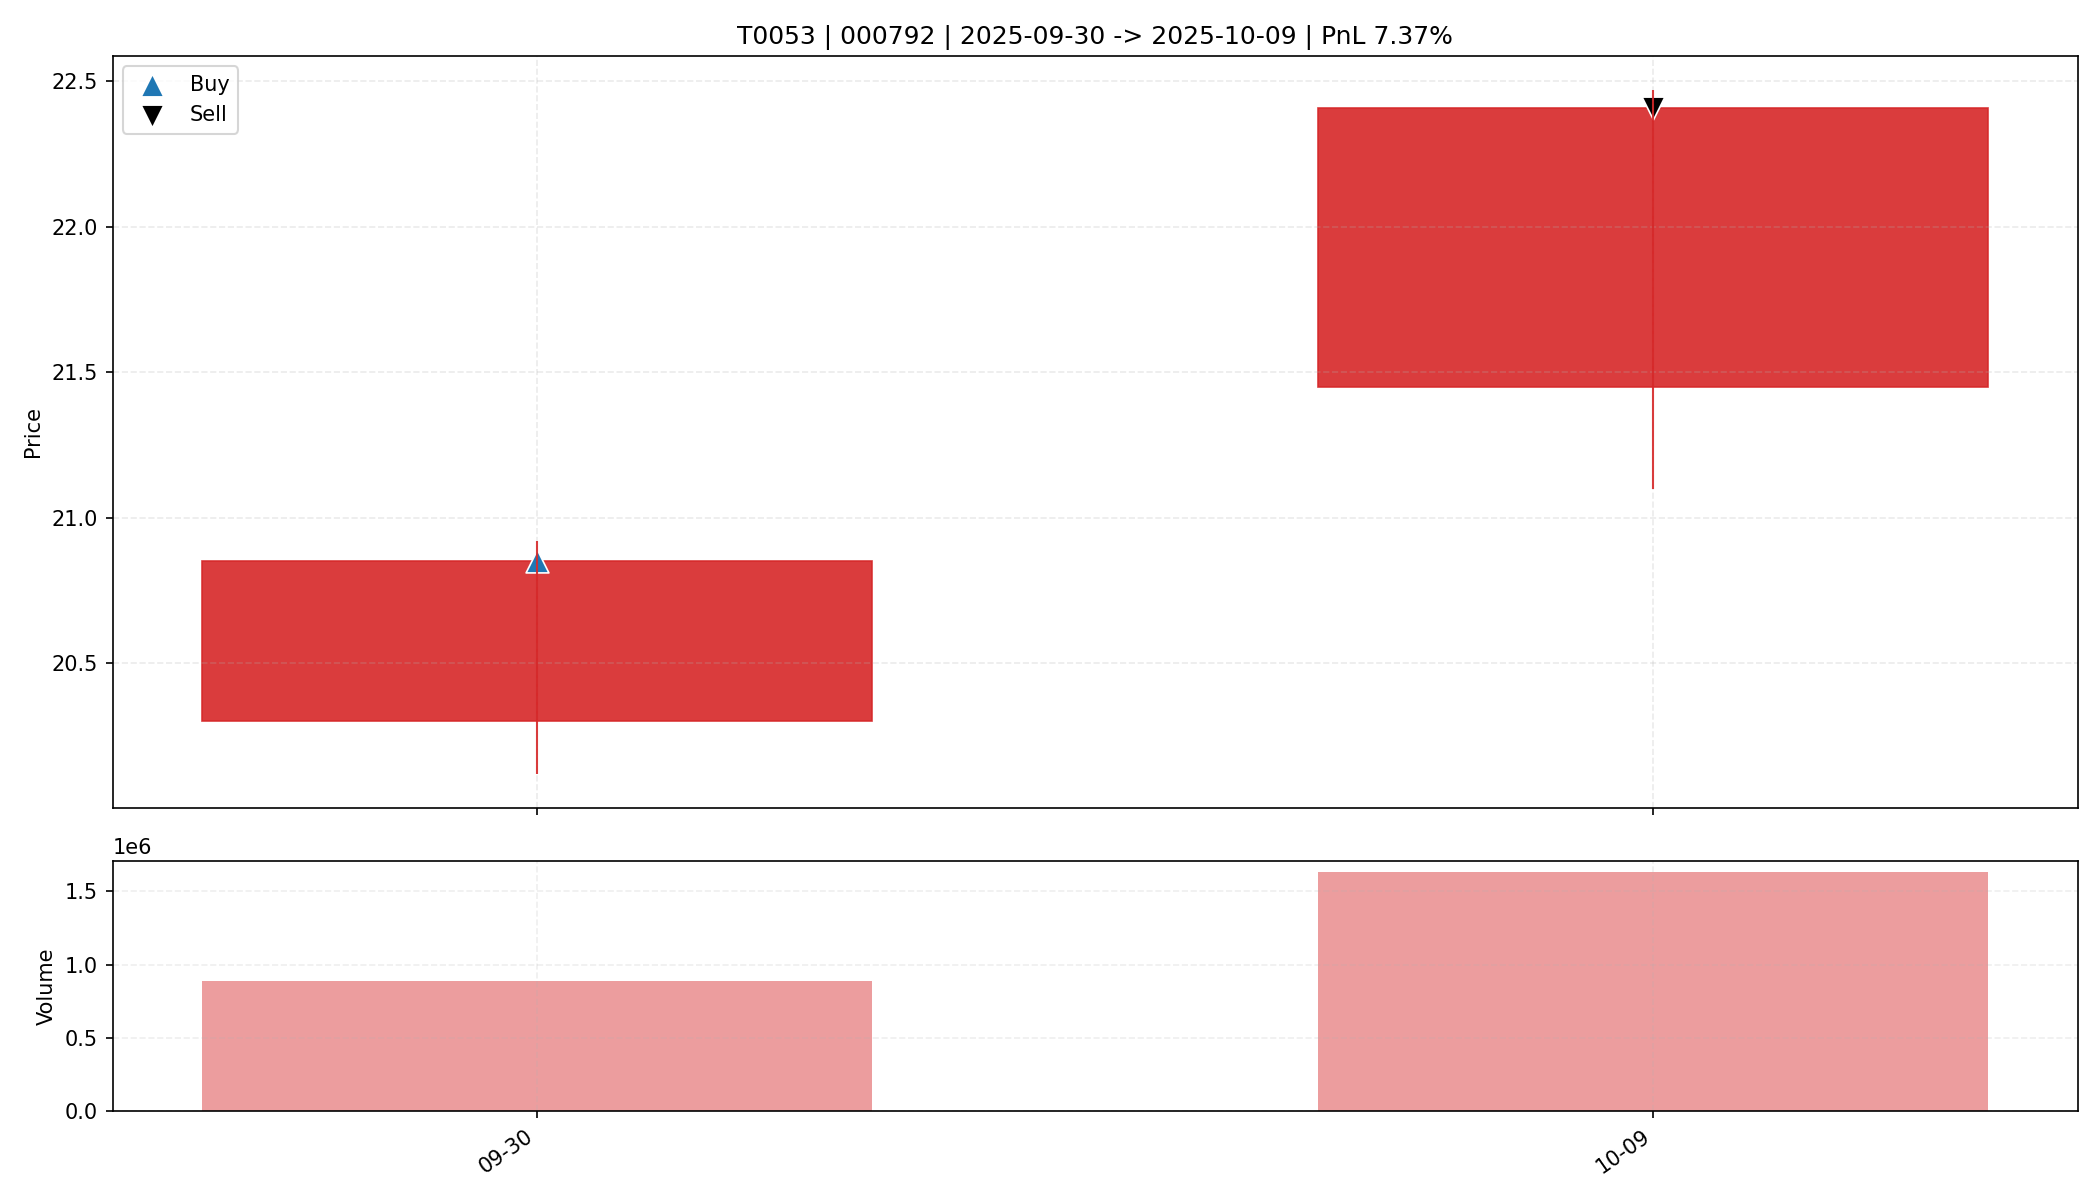

Data behind this chart, as committed beside it:
date, open, high, low, close, amount, volume, trade_id, code, buy_date, sell_date, buy_price, sell_price, matched_shares, buy_reason, sell_reason, sell_profit_pct, sell_hold_days, is_buy_day, is_sell_day, holding_day_index
2025-09-30, 20.3, 20.92, 20.12, 20.85, 1837183232, 886499, T0053, 000792, 2025-09-30, 2025-10-09, 20.85, 22.41, 750.0, 前10日振幅8.7%, 阳线涨幅2.7%, 突破均线, 温和放量1.5倍, MA…, 主动止盈半仓-MA5乖离率9.16%>7.00%, 7.375, 1.0, True, False, 0
2025-10-09, 21.45, 22.47, 21.1, 22.41, 3575292160, 1628693, T0053, 000792, 2025-09-30, 2025-10-09, 20.85, 22.41, 750.0, 前10日振幅8.7%, 阳线涨幅2.7%, 突破均线, 温和放量1.5倍, MA…, 主动止盈半仓-MA5乖离率9.16%>7.00%, 7.375, 1.0, False, True, 1
